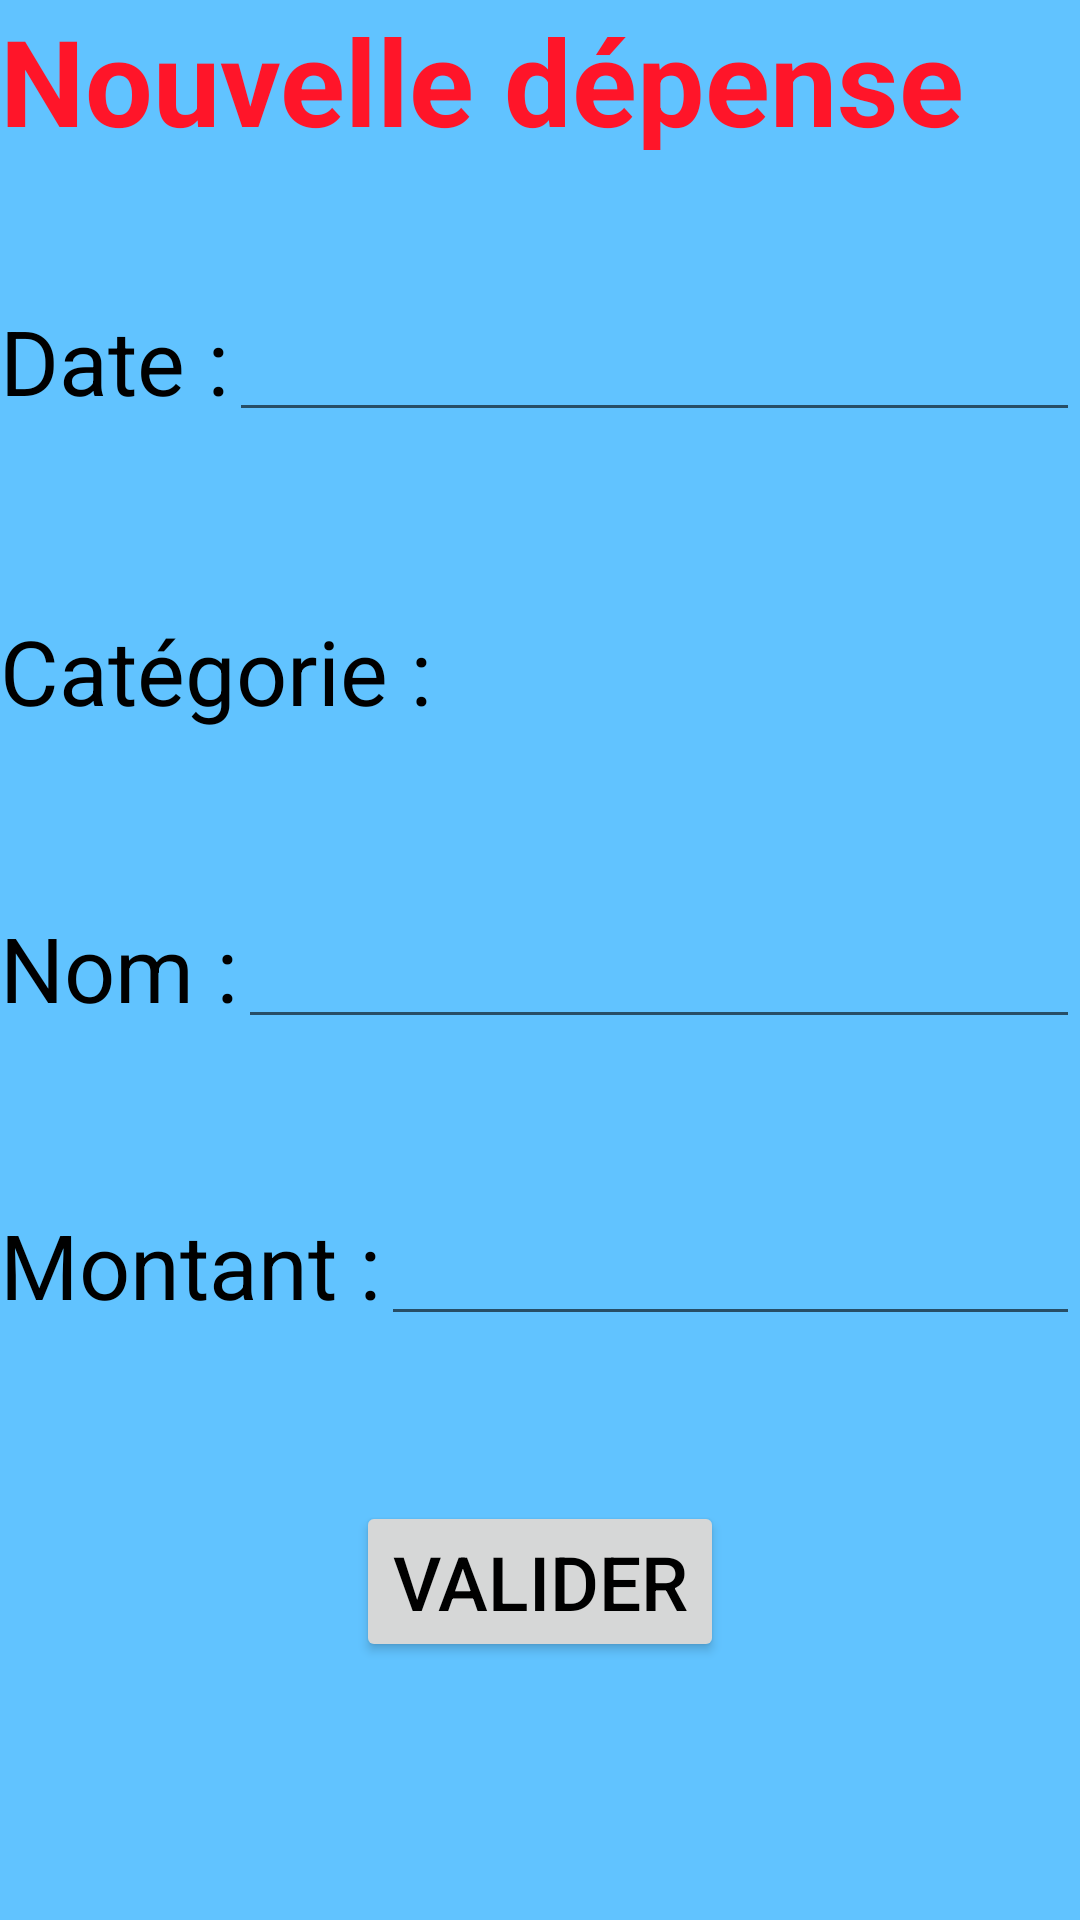

Produce the Android XML layout that renders to this screen, including the resource entries it uses.
<!-- AndroidManifest.xml: application theme AppTheme -->
<!-- res/layout/nouvelle_depense.xml -->
<?xml version="1.0" encoding="utf-8"?>
<LinearLayout xmlns:android="http://schemas.android.com/apk/res/android"
    android:orientation="vertical" android:layout_width="match_parent"
    android:layout_height="match_parent">

    <LinearLayout
        android:orientation="vertical"
        android:layout_width="match_parent"
        android:layout_height="match_parent"
        android:layout_gravity="center_horizontal"
        android:weightSum="1"
        android:background="#ff61c3ff"
        android:baselineAligned="false"
        android:id="@+id/layout_principale_depense">

        <TextView
            android:layout_width="match_parent"
            android:layout_height="50dp"
            android:textAppearance="?android:attr/textAppearanceLarge"
            android:text="@string/title_expenditure"
            android:id="@+id/titre_nouvelle_depense"
            android:textSize="40dp"
            android:layout_marginBottom="50dp"
            android:textStyle="bold"
            android:textColor="#ffff1529" />

        <LinearLayout
            android:orientation="horizontal"
            android:layout_width="match_parent"
            android:layout_height="wrap_content"
            android:layout_gravity="center_horizontal"
            android:id="@+id/date_layout"
            android:layout_weight="0.05"
            android:layout_marginBottom="50dp">

            <TextView
                android:layout_width="wrap_content"
                android:layout_height="49dp"
                android:textAppearance="?android:attr/textAppearanceLarge"
                android:text="@string/date_expenditure"
                android:id="@+id/date_depense_textView"
                android:textSize="30dp" />

            <EditText
                android:layout_width="wrap_content"
                android:layout_height="wrap_content"
                android:inputType="date"
                android:ems="10"
                android:id="@+id/date_depense_editText"
                android:layout_weight="1" />
        </LinearLayout>

        <LinearLayout
            android:orientation="horizontal"
            android:layout_width="match_parent"
            android:layout_height="wrap_content"
            android:layout_gravity="center_horizontal"
            android:id="@+id/categorie_layout"
            android:layout_marginBottom="50dp">

            <TextView
                android:layout_width="wrap_content"
                android:layout_height="49dp"
                android:textAppearance="?android:attr/textAppearanceLarge"
                android:text="@string/category_expenditure"
                android:id="@+id/categorie_textView"
                android:textSize="30dp" />

            <ListView
                android:layout_width="wrap_content"
                android:layout_height="match_parent"
                android:id="@+id/categorie_list"
                android:choiceMode="multipleChoice" />

        </LinearLayout>

        <LinearLayout
            android:orientation="horizontal"
            android:layout_width="match_parent"
            android:layout_height="wrap_content"
            android:layout_gravity="center_horizontal"
            android:id="@+id/nom_layout"
            android:layout_marginBottom="50dp">

            <TextView
                android:layout_width="wrap_content"
                android:layout_height="49dp"
                android:textAppearance="?android:attr/textAppearanceLarge"
                android:text="@string/name_expenditure"
                android:id="@+id/nom_textView"
                android:textSize="30dp" />

            <EditText
                android:layout_width="wrap_content"
                android:layout_height="wrap_content"
                android:inputType="text"
                android:ems="10"
                android:id="@+id/date_depense"
                android:layout_weight="1" />

        </LinearLayout>

        <LinearLayout
            android:orientation="horizontal"
            android:layout_width="match_parent"
            android:layout_height="wrap_content"
            android:layout_gravity="center_horizontal"
            android:id="@+id/montant_depense_layout"
            android:layout_marginBottom="50dp">

            <TextView
                android:layout_width="wrap_content"
                android:layout_height="49dp"
                android:textAppearance="?android:attr/textAppearanceLarge"
                android:text="@string/sum_expenditure"
                android:id="@+id/montant_depense_textView"
                android:textSize="30dp" />

            <EditText
                android:layout_width="wrap_content"
                android:layout_height="wrap_content"
                android:inputType="text"
                android:ems="10"
                android:id="@+id/montant_depense_editText"
                android:layout_weight="1" />

        </LinearLayout>

        <Button
            android:layout_width="wrap_content"
            android:layout_height="wrap_content"
            android:text="@string/validate_button"
            android:textSize="25dp"
            android:id="@+id/valider_button"
            android:layout_gravity="center_horizontal" />

    </LinearLayout>
</LinearLayout>
<!-- resources referenced by this layout -->
<resources>
  <string name="category_expenditure">Catégorie :</string>
  <string name="date_expenditure">Date :</string>
  <string name="name_expenditure">Nom :</string>
  <string name="sum_expenditure">Montant :</string>
  <string name="title_expenditure">Nouvelle dépense</string>
  <string name="validate_button">Valider</string>
  <style name="AppTheme" parent="Theme.AppCompat.Light.DarkActionBar">
          <item name="android:textColor">#000000</item>
      </style>
</resources>
